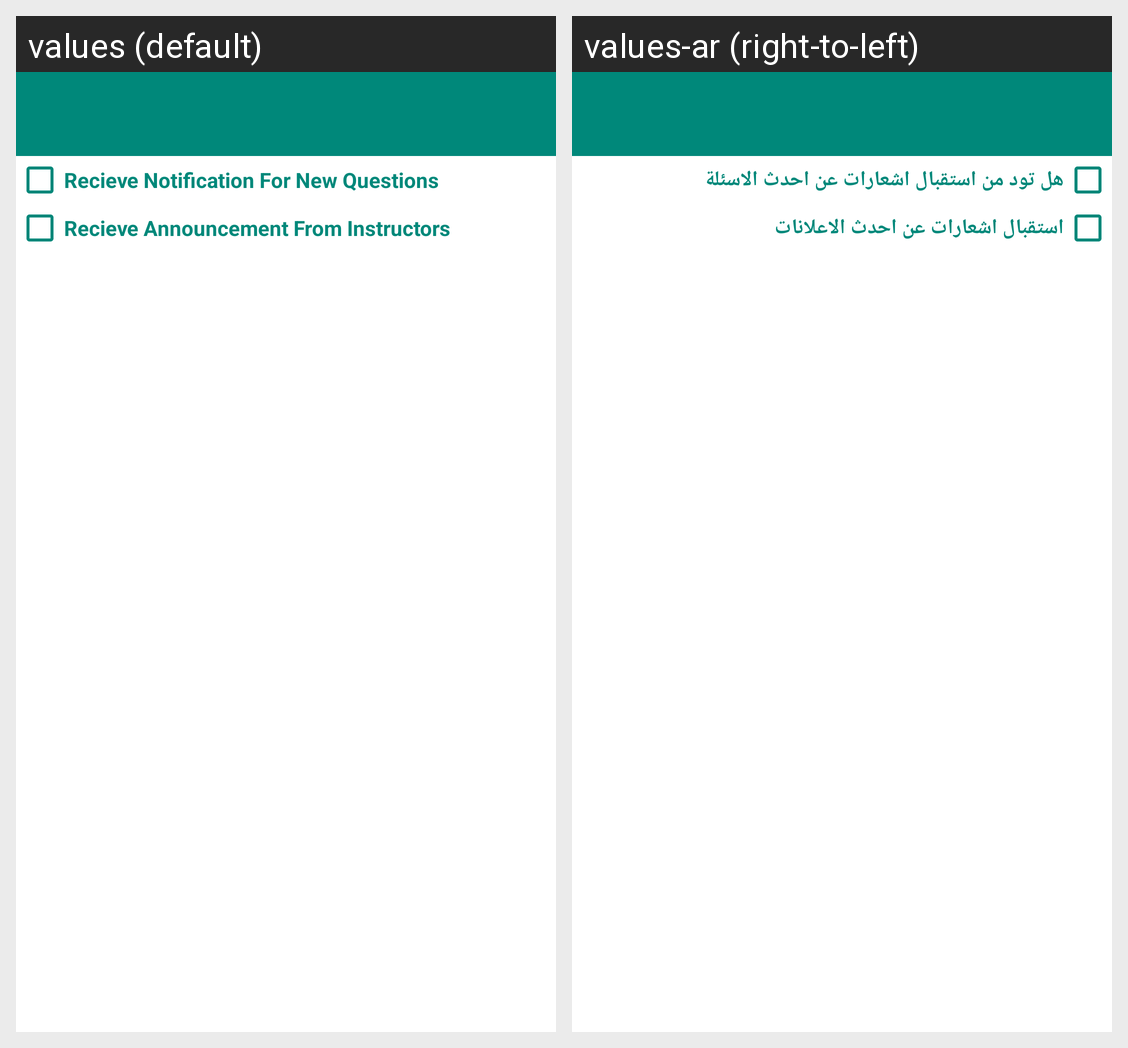

This grid shows one Android layout under two languages. Give, for every string resource on the screen, its name, the default text and each shown locale's text.
Android screen res/layout/activity_course_notifications.xml rendered under 2 locales, left to right: values (default), values-ar (right-to-left). Device: Nexus 5 (rendered at 1080×1920; each locale shown at half size, 540×960, under a caption strip naming it); theme AppTheme.
Strings drawn on this screen, with the default value and each locale's value (text and hints the layout hard-codes, and strings that could not be matched under every locale, appear in the picture but are not listed):

recieve_notification_for_new_questions
  values: Recieve Notification For New Questions
  values-ar: هل تود من استقبال اشعارات عن احدث الاسئلة

recieve_announcement_from_instructors
  values: Recieve Announcement From Instructors
  values-ar: استقبال اشعارات عن احدث الاعلانات
